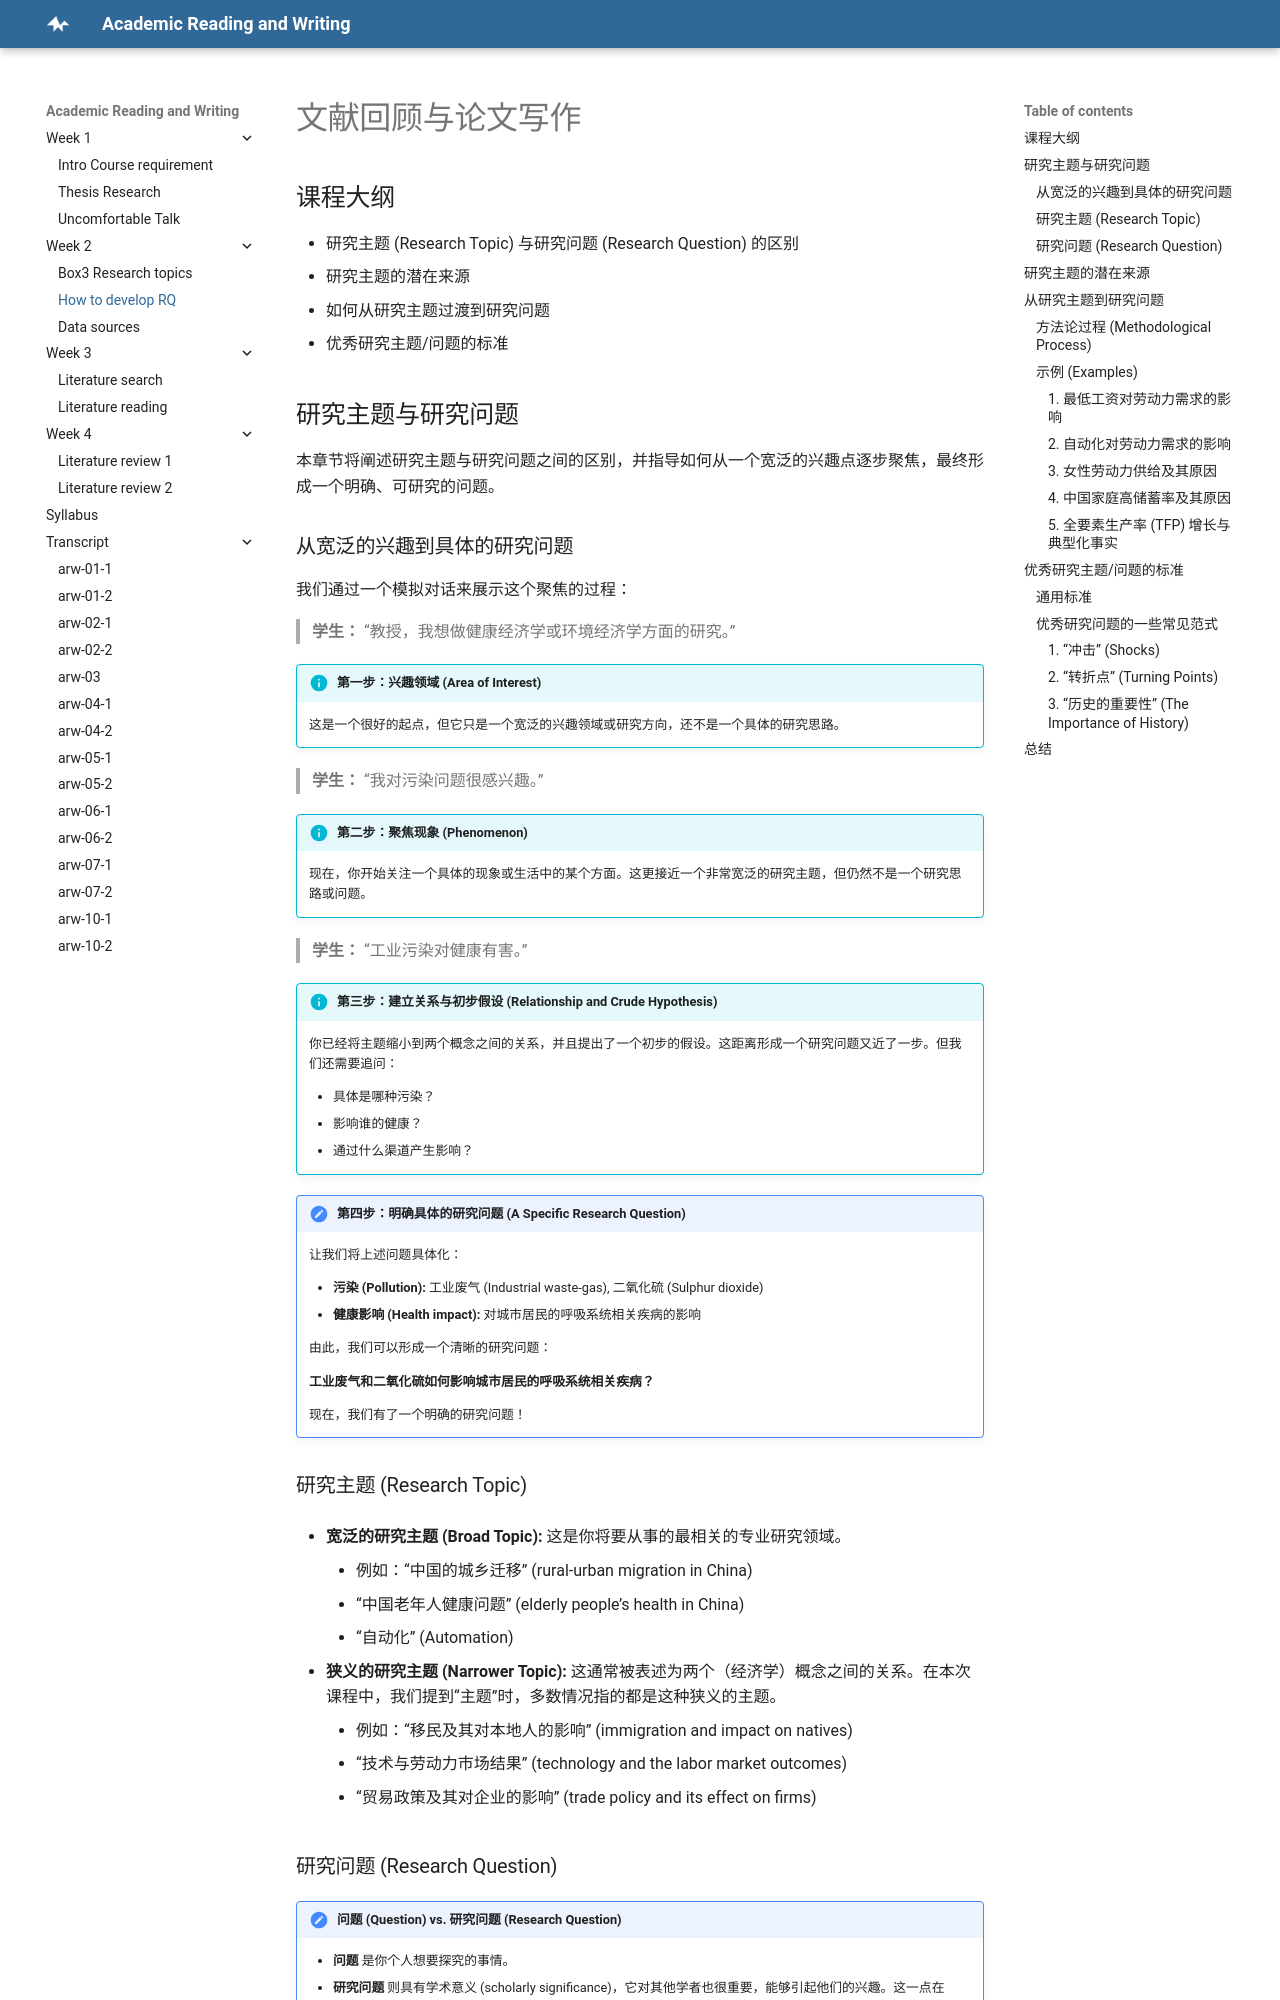

repository: concinna/arw · page: Week2_1_How to develop RQ_new/index.html · generator: mkdocs

# 文献回顾与论文写作

## 课程大纲

*   研究主题 (Research Topic) 与研究问题 (Research Question) 的区别
*   研究主题的潜在来源
*   如何从研究主题过渡到研究问题
*   优秀研究主题/问题的标准

## 研究主题与研究问题

本章节将阐述研究主题与研究问题之间的区别，并指导如何从一个宽泛的兴趣点逐步聚焦，最终形成一个明确、可研究的问题。

### 从宽泛的兴趣到具体的研究问题

我们通过一个模拟对话来展示这个聚焦的过程：

> **学生：** “教授，我想做健康经济学或环境经济学方面的研究。”

!!! info "第一步：兴趣领域 (Area of Interest)"
    这是一个很好的起点，但它只是一个宽泛的兴趣领域或研究方向，还不是一个具体的研究思路。

> **学生：** “我对污染问题很感兴趣。”

!!! info "第二步：聚焦现象 (Phenomenon)"
    现在，你开始关注一个具体的现象或生活中的某个方面。这更接近一个非常宽泛的研究主题，但仍然不是一个研究思路或问题。

> **学生：** “工业污染对健康有害。”

!!! info "第三步：建立关系与初步假设 (Relationship and Crude Hypothesis)"
    你已经将主题缩小到两个概念之间的关系，并且提出了一个初步的假设。这距离形成一个研究问题又近了一步。但我们还需要追问：
    
    *   具体是哪种污染？
    *   影响谁的健康？
    *   通过什么渠道产生影响？

!!! note "第四步：明确具体的研究问题 (A Specific Research Question)"
    让我们将上述问题具体化：

    *   **污染 (Pollution):** 工业废气 (Industrial waste-gas), 二氧化硫 (Sulphur dioxide)
    *   **健康影响 (Health impact):** 对城市居民的呼吸系统相关疾病的影响
    
    由此，我们可以形成一个清晰的研究问题：
    
    **工业废气和二氧化硫如何影响城市居民的呼吸系统相关疾病？**
    
    现在，我们有了一个明确的研究问题！

### 研究主题 (Research Topic)

*   **宽泛的研究主题 (Broad Topic):**
    这是你将要从事的最相关的专业研究领域。
    *   例如：“中国的城乡迁移” (rural-urban migration in China)
    *   “中国老年人健康问题” (elderly people’s health in China)
    *   “自动化” (Automation)

*   **狭义的研究主题 (Narrower Topic):**
    这通常被表述为两个（经济学）概念之间的关系。在本次课程中，我们提到“主题”时，多数情况指的都是这种狭义的主题。
    *   例如：“移民及其对本地人的影响” (immigration and impact on natives)
    *   “技术与劳动力市场结果” (technology and the labor market outcomes)
    *   “贸易政策及其对企业的影响” (trade policy and its effect on firms)
